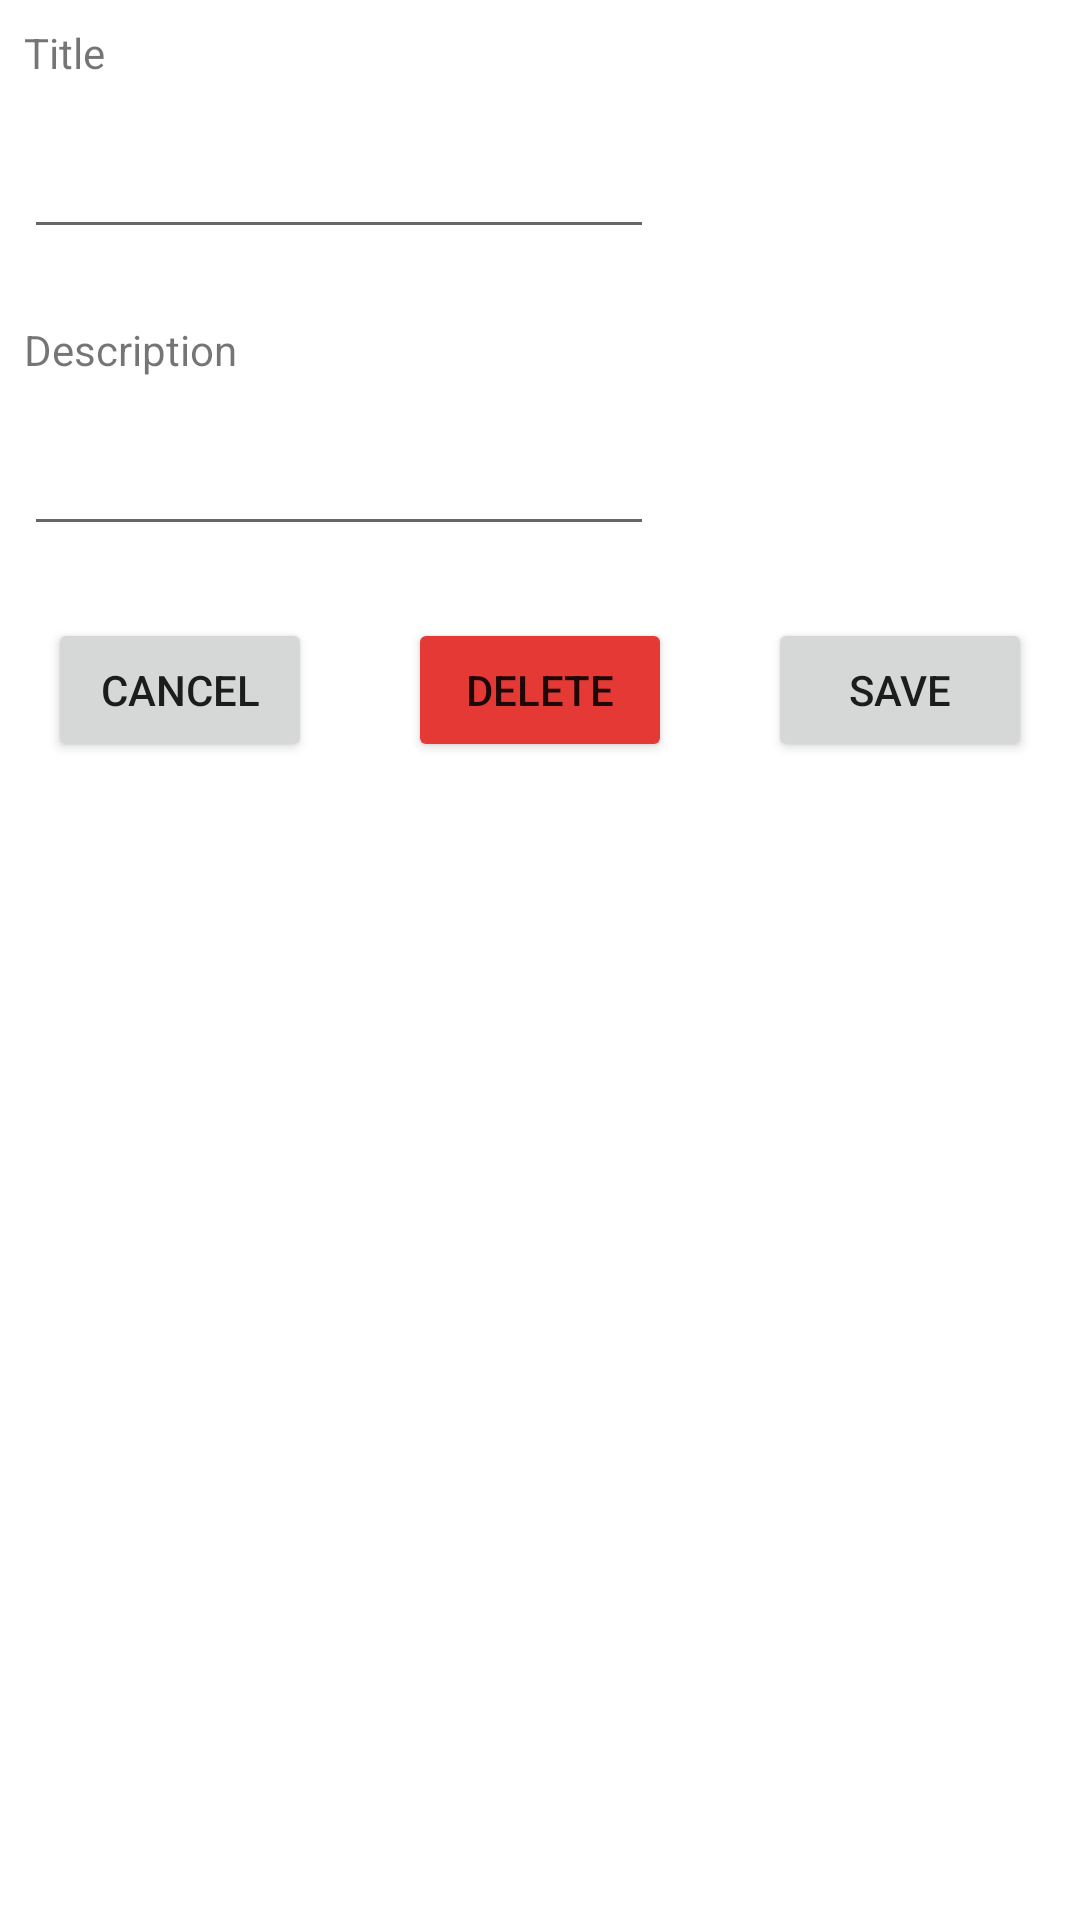

Write the Android layout XML for this screen, with the resource values it uses.
<!-- AndroidManifest.xml: application theme Theme.ArchitectureExample -->
<!-- res/layout/todo_edit_fragment.xml -->
<?xml version="1.0" encoding="utf-8"?>
<androidx.constraintlayout.widget.ConstraintLayout xmlns:android="http://schemas.android.com/apk/res/android"
    xmlns:app="http://schemas.android.com/apk/res-auto"
    xmlns:tools="http://schemas.android.com/tools"
    android:layout_width="match_parent"
    android:layout_height="match_parent"
    tools:context=".view.fragments.TodoEditFragment">

    <TextView
        android:id="@+id/tvInfoTitle"
        android:layout_width="wrap_content"
        android:layout_height="wrap_content"
        android:layout_marginStart="8dp"
        android:layout_marginTop="8dp"
        android:labelFor="@id/etTitle"
        android:text="@string/title"
        app:layout_constraintStart_toStartOf="parent"
        app:layout_constraintTop_toTopOf="parent" />

    <EditText
        android:id="@+id/etTitle"
        android:layout_width="wrap_content"
        android:layout_height="wrap_content"
        android:layout_marginTop="8dp"
        android:autofillHints=""
        android:ems="10"
        android:inputType="textPersonName"
        android:minHeight="48dp"
        app:layout_constraintStart_toStartOf="@+id/tvInfoTitle"
        app:layout_constraintTop_toBottomOf="@+id/tvInfoTitle"
        tools:ignore="DuplicateSpeakableTextCheck" />

    <TextView
        android:id="@+id/tvInfoDescription"
        android:layout_width="wrap_content"
        android:layout_height="wrap_content"
        android:layout_marginTop="24dp"
        android:labelFor="@id/etDescription"
        android:text="@string/description"
        app:layout_constraintStart_toStartOf="@+id/etTitle"
        app:layout_constraintTop_toBottomOf="@+id/etTitle" />

    <EditText
        android:id="@+id/etDescription"
        android:layout_width="wrap_content"
        android:layout_height="wrap_content"
        android:layout_marginTop="8dp"
        android:autofillHints=""
        android:ems="10"
        android:inputType="textPersonName"
        android:minHeight="48dp"
        app:layout_constraintStart_toStartOf="@+id/tvInfoDescription"
        app:layout_constraintTop_toBottomOf="@+id/tvInfoDescription"
        tools:ignore="DuplicateSpeakableTextCheck" />

    <Button
        android:id="@+id/bCancel"
        android:layout_width="wrap_content"
        android:layout_height="wrap_content"
        android:layout_marginTop="24dp"
        android:text="@string/cancel"
        app:layout_constraintEnd_toStartOf="@+id/bDelete"
        app:layout_constraintHorizontal_bias="0.5"
        app:layout_constraintStart_toStartOf="parent"
        app:layout_constraintTop_toBottomOf="@+id/etDescription" />

    <Button
        android:id="@+id/bSave"
        android:layout_width="wrap_content"
        android:layout_height="wrap_content"
        android:text="@string/save"
        app:layout_constraintBottom_toBottomOf="@+id/bCancel"
        app:layout_constraintEnd_toEndOf="parent"
        app:layout_constraintHorizontal_bias="0.5"
        app:layout_constraintStart_toEndOf="@+id/bDelete"
        app:layout_constraintTop_toTopOf="@+id/bCancel"
        app:layout_constraintVertical_bias="1.0" />

    <Button
        android:id="@+id/bDelete"
        android:layout_width="wrap_content"
        android:layout_height="wrap_content"
        android:layout_marginStart="16dp"
        android:layout_marginEnd="16dp"
        android:backgroundTint="#e53935"
        android:text="@string/delete"
        app:layout_constraintBottom_toBottomOf="@+id/bCancel"
        app:layout_constraintEnd_toStartOf="@+id/bSave"
        app:layout_constraintHorizontal_bias="0.5"
        app:layout_constraintStart_toEndOf="@+id/bCancel"
        app:layout_constraintTop_toTopOf="@+id/bCancel" />
</androidx.constraintlayout.widget.ConstraintLayout>
<!-- resources referenced by this layout -->
<resources>
  <string name="cancel">Cancel</string>
  <string name="delete">Delete</string>
  <string name="description">Description</string>
  <string name="save">Save</string>
  <string name="title">Title</string>
  <style name="Theme.ArchitectureExample" parent="Theme.MaterialComponents.DayNight.DarkActionBar">
          
          <item name="colorPrimary">@color/primary</item>
          <item name="colorPrimaryVariant">@color/primaryDark</item>
          <item name="colorOnPrimary">@color/white</item>
          
          <item name="colorSecondary">@color/teal_200</item>
          <item name="colorSecondaryVariant">@color/teal_700</item>
          <item name="colorOnSecondary">@color/black</item>
          
          <item name="android:statusBarColor" tools:targetApi="l">?attr/colorPrimaryVariant</item>
          
      </style>
  <color name="primary">#607D8B</color>
  <color name="primaryDark">#455A64</color>
  <color name="white">#FFFFFFFF</color>
  <color name="teal_200">#FF03DAC5</color>
  <color name="teal_700">#FF018786</color>
  <color name="black">#FF000000</color>
</resources>
